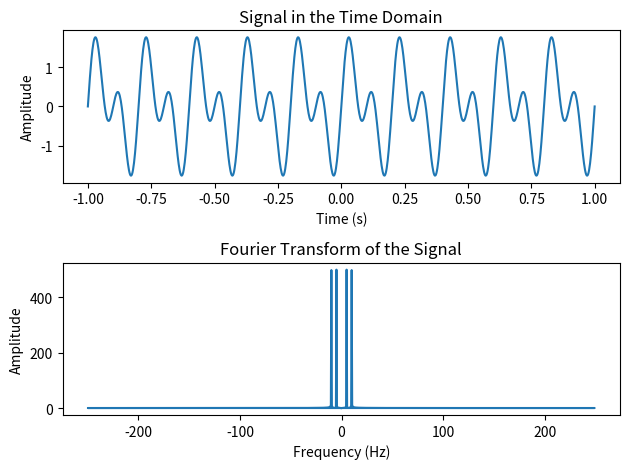

This chart was generated by the following Python code:
import numpy as np
import matplotlib.pyplot as plt

# Generate a signal with 1000 data points
t = np.linspace(-1, 1, 1000)
signal = np.sin(2 * np.pi * 5 * t) + np.sin(2 * np.pi * 10 * t)

# Compute the Fourier transform
frequencies = np.fft.fftfreq(signal.size, t[1] - t[0])
fourier = np.fft.fft(signal)

# Plot the signal in the time domain
plt.subplot(211)
plt.plot(t, signal)
plt.xlabel('Time (s)')
plt.ylabel('Amplitude')
plt.title('Signal in the Time Domain')

# Plot the Fourier transform in the frequency domain
plt.subplot(212)
plt.plot(frequencies, np.abs(fourier))
plt.xlabel('Frequency (Hz)')
plt.ylabel('Amplitude')
plt.title('Fourier Transform of the Signal')

# Show the plot
plt.tight_layout()
plt.show()
